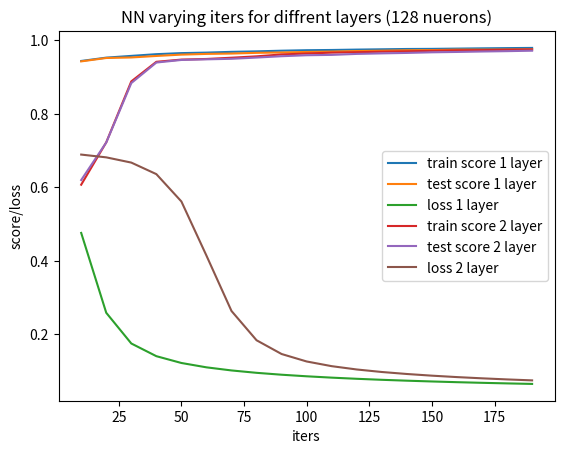

Source code (Python):
import numpy as np
import collections
import pandas as pd
import matplotlib.pyplot as plt


iters =[10, 20, 30, 40, 50, 60, 70, 80, 90, 100, 110, 120, 130, 140, 150, 160, 170, 180, 190]
train_set_score = [0.6066542288557214, 0.7218076285240465, 0.8875414593698175, 0.9408167495854063, 0.9468283582089553, 0.9484867330016584, 0.9519071310116086, 0.9556384742951907, 0.960820895522388, 0.9634121061359867, 0.9656923714759535, 0.9669361525704809, 0.9682835820895522, 0.9693200663349917, 0.970667495854063, 0.9720149253731343, 0.9725331674958541, 0.9735696517412935, 0.9742951907131011]
test_set_score = [0.6193470374848852, 0.7214026602176542, 0.882950423216445, 0.9388149939540508, 0.9458282950423217, 0.9475211608222491, 0.9489721886336154, 0.9523579201934703, 0.9559854897218864, 0.958645707376058, 0.9596130592503023, 0.962273276904474, 0.9637243047158404, 0.9649334945586457, 0.9666263603385732, 0.9675937122128174, 0.9688029020556227, 0.969770253929867, 0.9709794437726723]
train_set_loss = [0.6885777197621352, 0.6810210171332585, 0.666786579935878, 0.6354348325644603, 0.5610634735918829, 0.41389186143646867, 0.263344806848179, 0.18376178629458656, 0.1463745445122187, 0.12608789764784264, 0.11333945427306517, 0.10432730464473991, 0.09749599698668122, 0.09206373629173638, 0.08751868045348195, 0.08363782450273911, 0.08029199504477445, 0.07730534363452862, 0.07471283316792096]
train_set_score1 = [0.9430970149253731, 0.9521144278606966, 0.956882255389718, 0.9615464344941956, 0.9644485903814262, 0.9657960199004975, 0.9678689883913765, 0.9692164179104478, 0.9709784411276948, 0.9723258706467661, 0.9729477611940298, 0.9739842454394693, 0.9748134328358209, 0.9756426202321725, 0.9759535655058044, 0.976679104477612, 0.9774046434494196, 0.9780265339966833, 0.9785447761194029]
test_set_score1 = [0.9419588875453446, 0.951148730350665, 0.9525997581620315, 0.9567110036275696, 0.9603385731559855, 0.962273276904474, 0.9632406287787183, 0.9651753325272068, 0.966142684401451, 0.9675937122128174, 0.9685610640870617, 0.9700120918984281, 0.9709794437726723, 0.9721886336154776, 0.9726723095525998, 0.973881499395405, 0.973881499395405, 0.9741233373639662, 0.9746070133010882]
train_set_loss1 = [0.4755672944145143, 0.2584577601226305, 0.17499609553197024, 0.1404958082336642, 0.12198951914871944, 0.11015291249737258, 0.10170948688669994, 0.09524527324229264, 0.09009456303310981, 0.08580751113139194, 0.08215083230441318, 0.07900660057745743, 0.07627145463521741, 0.07386700338566594, 0.07174356486516453, 0.06979863522597161, 0.06807287440252346, 0.06650363975127822, 0.06507094795810466]

plt.plot(iters, train_set_score1, label='train score 1 layer')
plt.plot(iters, test_set_score1, label='test score 1 layer')
plt.plot(iters, train_set_loss1, label = "loss 1 layer")
plt.plot(iters, train_set_score, label='train score 2 layer')
plt.plot(iters, test_set_score, label='test score 2 layer')
plt.plot(iters, train_set_loss, label = "loss 2 layer")


plt.title('NN varying iters for diffrent layers (128 nuerons)')
plt.xlabel("iters")
plt.ylabel("score/loss")
plt.legend()
plt.show()

#cm = confusion_matrix(y_test, pred)

# plt.matshow(cm)
# plt.title('Confusion matrix')
# #plt.colorbar()
# plt.ylabel('True label')
# plt.xlabel('Predicted label')
# plt.show()


